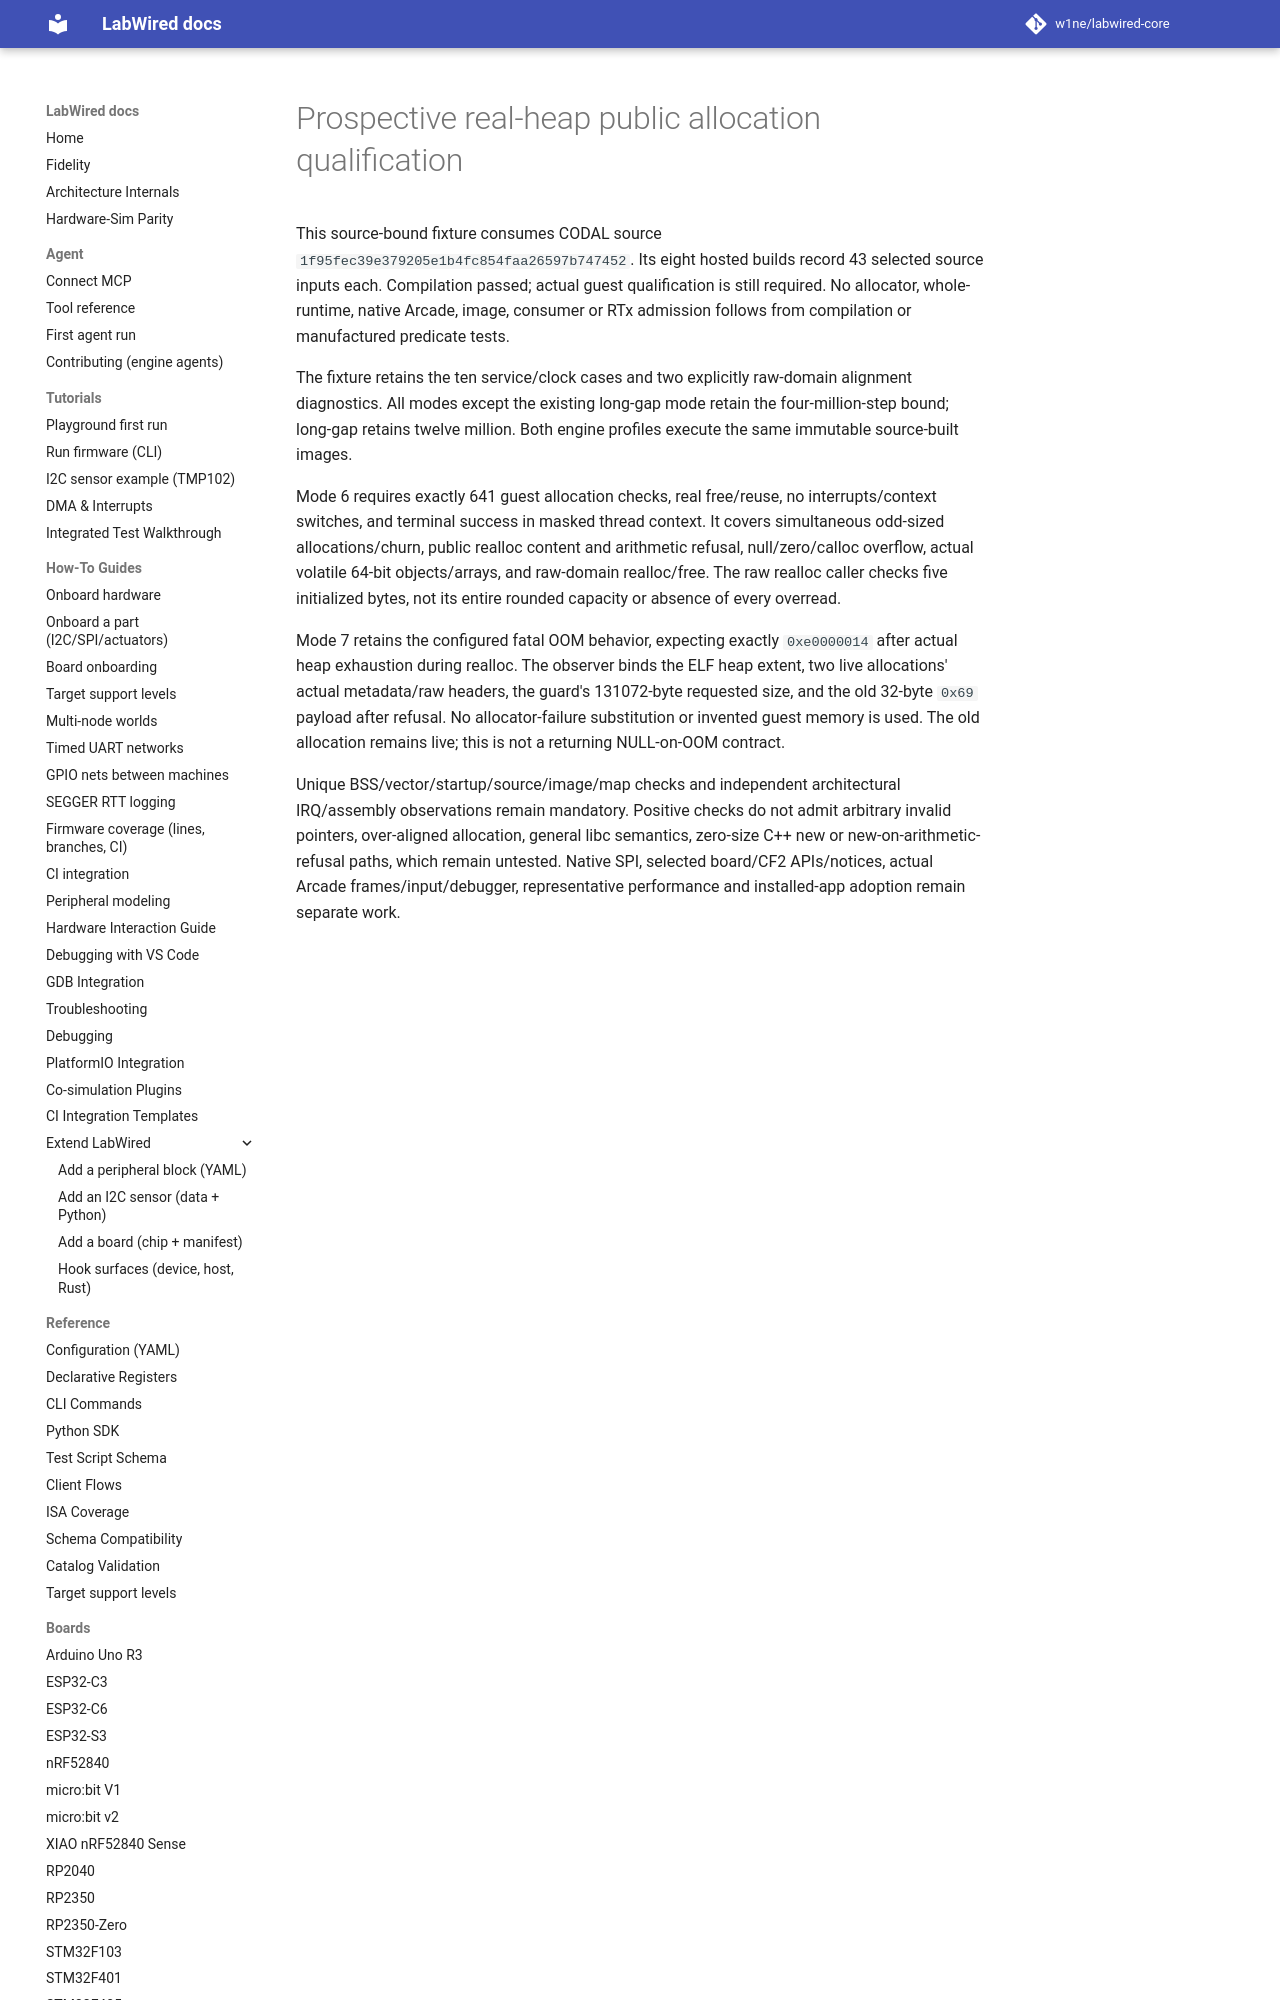

repository: MbedLabs/labwired-core · page: engineering/samd-public-heap-qualification/index.html · generator: mkdocs

# Prospective real-heap public allocation qualification

This source-bound fixture consumes CODAL source
`1f95fec39e379205e1b4fc854faa26597b747452`. Its eight hosted builds record
43 selected source inputs each. Compilation passed; actual guest qualification
is still required. No allocator, whole-runtime, native Arcade, image, consumer
or RTx admission follows from compilation or manufactured predicate tests.

The fixture retains the ten service/clock cases and two explicitly raw-domain
alignment diagnostics. All modes except the existing long-gap mode retain
the four-million-step bound; long-gap retains twelve million. Both engine
profiles execute the same immutable source-built images.
